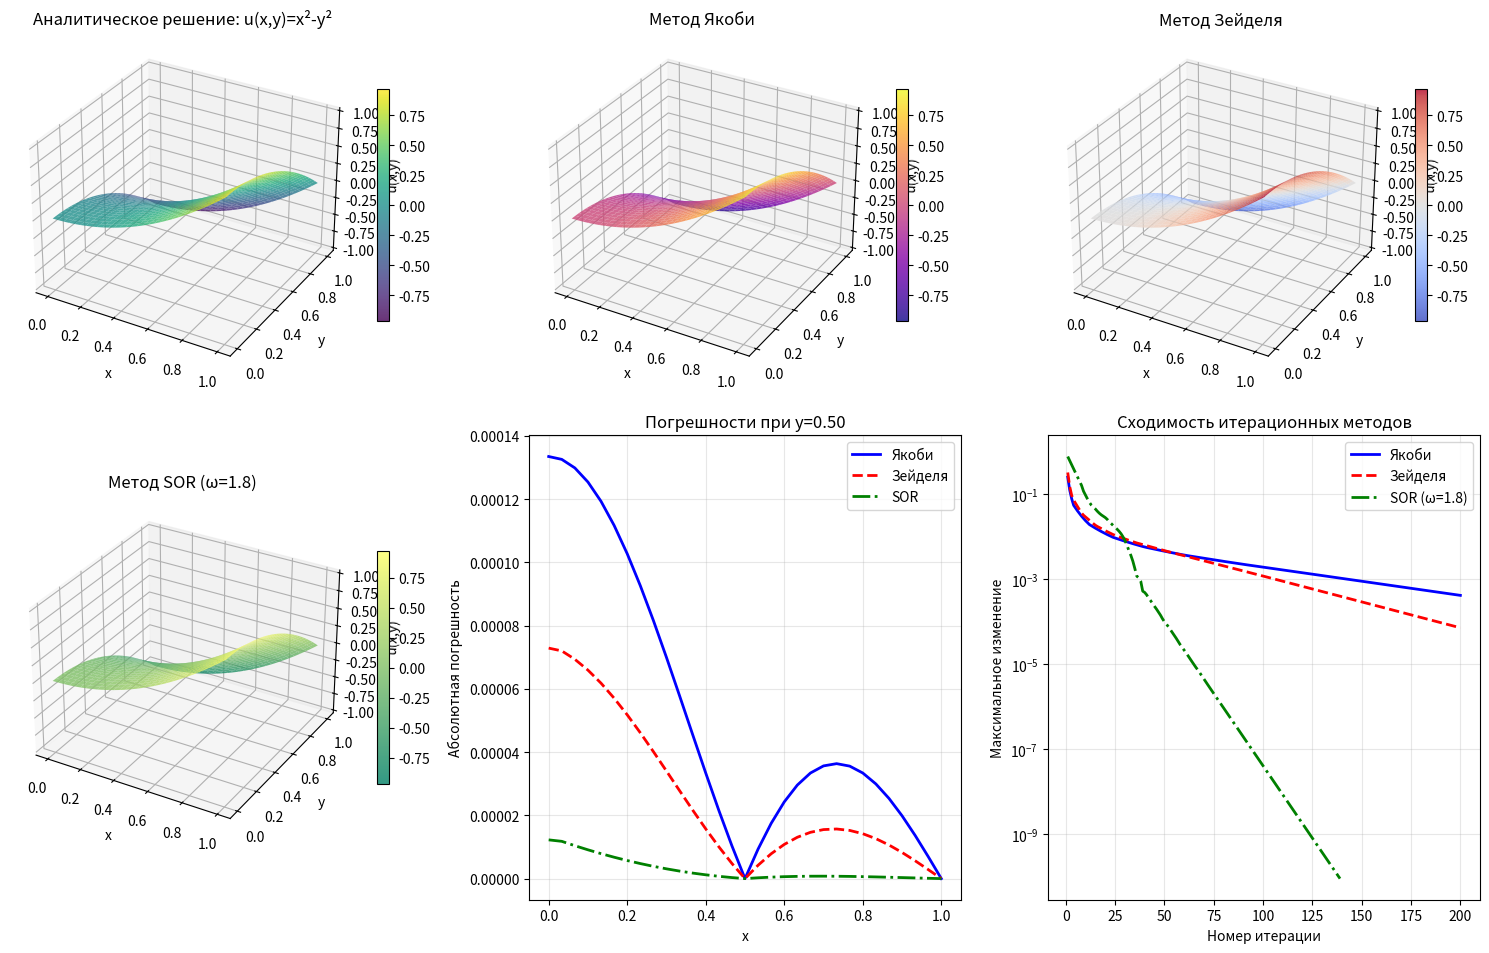
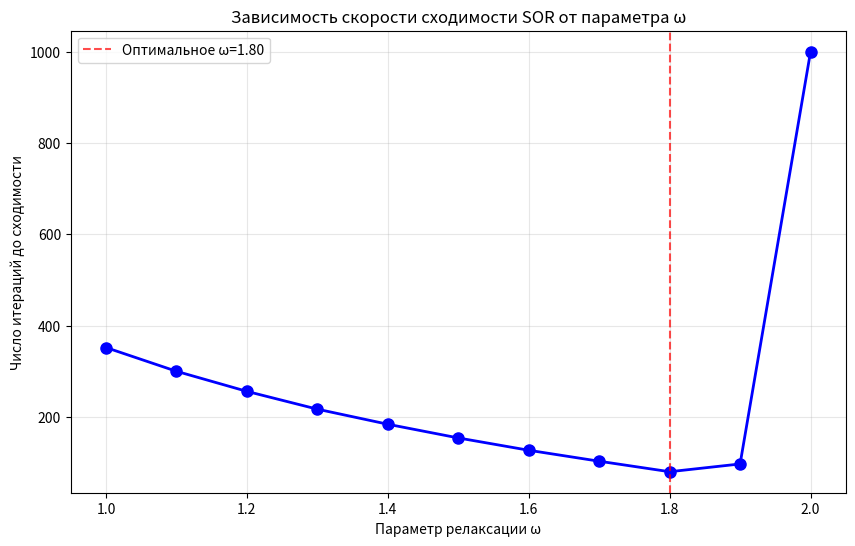

These charts were generated, in order, by the following Python code:
import numpy as np
import matplotlib.pyplot as plt
from mpl_toolkits.mplot3d import Axes3D

# Параметры задачи
Lx, Ly = 1.0, 1.0  # область [0,1]x[0,1]

# Аналитическое решение
def analytical_solution(x, y):
    return x**2 - y**2

# Граничные условия
def set_boundary_conditions(u, hx, hy, Nx, Ny, bc_type='three_point'):
    """
    Установка граничных условий.
    bc_type: 'two_point_first', 'three_point', 'two_point_second'
    """
    x = np.linspace(0, Lx, Nx+1)
    y = np.linspace(0, Ly, Ny+1)
    
    # Правая граница: u(1, y) = 1 - y^2 (Дирихле)
    for j in range(Ny+1):
        u[Nx, j] = 1 - y[j]**2
    
    # Верхняя граница: u(x, 1) = x^2 - 1 (Дирихле)
    for i in range(Nx+1):
        u[i, Ny] = x[i]**2 - 1
    
    # Левая граница: u_x(0, y) = 0 (Нейман)
    # Используем трехточечную аппроксимацию второго порядка
    if bc_type == 'three_point':
        for j in range(1, Ny):
            # (-3u0,j + 4u1,j - u2,j) / (2hx) = 0
            # u0,j = (4u1,j - u2,j) / 3
            u[0, j] = (4*u[1, j] - u[2, j]) / 3
    elif bc_type == 'two_point_first':
        # (u1,j - u0,j) / hx = 0 => u0,j = u1,j
        for j in range(1, Ny):
            u[0, j] = u[1, j]
    
    # Нижняя граница: u_y(x, 0) = 0 (Нейман)
    if bc_type == 'three_point':
        for i in range(1, Nx):
            # (-3ui,0 + 4ui,1 - ui,2) / (2hy) = 0
            # ui,0 = (4ui,1 - ui,2) / 3
            u[i, 0] = (4*u[i, 1] - u[i, 2]) / 3
    elif bc_type == 'two_point_first':
        # (ui,1 - ui,0) / hy = 0 => ui,0 = ui,1
        for i in range(1, Nx):
            u[i, 0] = u[i, 1]
    
    # Угловые точки
    # Левый нижний угол (0,0) - оба условия Неймана
    if bc_type == 'three_point':
        # Используем усреднение из обоих условий
        u[0, 0] = 0.5 * ((4*u[1, 0] - u[2, 0])/3 + (4*u[0, 1] - u[0, 2])/3)
    elif bc_type == 'two_point_first':
        u[0, 0] = 0.5 * (u[1, 0] + u[0, 1])
    
    # Левый верхний угол (0,Ny) - Нейман по x, Дирихле по y
    # Значение уже установлено из условия Дирихле на верхней границе
    
    # Правый нижний угол (Nx,0) - Дирихле по x, Нейман по y
    # Значение уже установлено из условия Дирихле на правой границе
    
    return u

# Метод простых итераций (Якоби/Либман)
def jacobi_method(Nx, Ny, max_iter=10000, tol=1e-6, omega=1.0, bc_type='three_point'):
    """
    Метод простых итераций (с возможностью релаксации).
    omega=1.0 - обычный метод Якоби
    omega>1.0 - верхняя релаксация
    omega<1.0 - нижняя релаксация
    """
    hx, hy = Lx/Nx, Ly/Ny
    x = np.linspace(0, Lx, Nx+1)
    y = np.linspace(0, Ly, Ny+1)
    
    # Инициализация
    u = np.zeros((Nx+1, Ny+1))
    u_new = np.zeros((Nx+1, Ny+1))
    
    # Установка граничных условий
    u = set_boundary_conditions(u, hx, hy, Nx, Ny, bc_type)
    u_new = u.copy()
    
    # Коэффициенты
    coeff_x = 1/hx**2
    coeff_y = 1/hy**2
    denom = 2*(coeff_x + coeff_y)
    
    # Итерационный процесс
    errors = []
    for k in range(max_iter):
        max_change = 0.0
        
        # Обновление внутренних точек
        for i in range(1, Nx):
            for j in range(1, Ny):
                # Старое значение по Якоби
                u_jacobi = (coeff_x*(u[i-1, j] + u[i+1, j]) + 
                           coeff_y*(u[i, j-1] + u[i, j+1])) / denom
                # Релаксация
                u_new[i, j] = (1 - omega)*u[i, j] + omega*u_jacobi
                max_change = max(max_change, abs(u_new[i, j] - u[i, j]))
        
        # Обновление границ Неймана
        if bc_type == 'three_point':
            # Левая граница (кроме углов)
            for j in range(1, Ny):
                u_new[0, j] = (4*u_new[1, j] - u_new[2, j]) / 3
            
            # Нижняя граница (кроме углов)
            for i in range(1, Nx):
                u_new[i, 0] = (4*u_new[i, 1] - u_new[i, 2]) / 3
            
            # Левый нижний угол
            u_new[0, 0] = 0.5 * ((4*u_new[1, 0] - u_new[2, 0])/3 + 
                                (4*u_new[0, 1] - u_new[0, 2])/3)
        
        elif bc_type == 'two_point_first':
            for j in range(1, Ny):
                u_new[0, j] = u_new[1, j]
            for i in range(1, Nx):
                u_new[i, 0] = u_new[i, 1]
            u_new[0, 0] = 0.5 * (u_new[1, 0] + u_new[0, 1])
        
        # Копируем новое решение
        u[:, :] = u_new[:, :]
        
        errors.append(max_change)
        if max_change < tol:
            print(f"Метод Якоби сошелся за {k+1} итераций")
            break
    
    # Вычисление погрешности
    u_analytical = analytical_solution(x[:, None], y[None, :])
    error_max = np.max(np.abs(u - u_analytical))
    error_l2 = np.sqrt(hx*hy * np.sum((u - u_analytical)**2))
    
    return u, error_max, error_l2, errors

# Метод Зейделя
def seidel_method(Nx, Ny, max_iter=10000, tol=1e-6, bc_type='three_point'):
    """
    Метод Зейделя (последовательное обновление).
    """
    hx, hy = Lx/Nx, Ly/Ny
    x = np.linspace(0, Lx, Nx+1)
    y = np.linspace(0, Ly, Ny+1)
    
    # Инициализация
    u = np.zeros((Nx+1, Ny+1))
    u = set_boundary_conditions(u, hx, hy, Nx, Ny, bc_type)
    
    # Коэффициенты
    coeff_x = 1/hx**2
    coeff_y = 1/hy**2
    denom = 2*(coeff_x + coeff_y)
    
    errors = []
    for k in range(max_iter):
        max_change = 0.0
        
        # Обновление в порядке: снизу вверх, слева направо
        for j in range(1, Ny):
            for i in range(1, Nx):
                old_val = u[i, j]
                # Используем уже обновленные значения
                u[i, j] = (coeff_x*(u[i-1, j] + u[i+1, j]) + 
                          coeff_y*(u[i, j-1] + u[i, j+1])) / denom
                max_change = max(max_change, abs(u[i, j] - old_val))
        
        # Обновление границ Неймана
        if bc_type == 'three_point':
            for j in range(1, Ny):
                u[0, j] = (4*u[1, j] - u[2, j]) / 3
            for i in range(1, Nx):
                u[i, 0] = (4*u[i, 1] - u[i, 2]) / 3
            u[0, 0] = 0.5 * ((4*u[1, 0] - u[2, 0])/3 + (4*u[0, 1] - u[0, 2])/3)
        
        elif bc_type == 'two_point_first':
            for j in range(1, Ny):
                u[0, j] = u[1, j]
            for i in range(1, Nx):
                u[i, 0] = u[i, 1]
            u[0, 0] = 0.5 * (u[1, 0] + u[0, 1])
        
        errors.append(max_change)
        if max_change < tol:
            print(f"Метод Зейделя сошелся за {k+1} итераций")
            break
    
    # Вычисление погрешности
    u_analytical = analytical_solution(x[:, None], y[None, :])
    error_max = np.max(np.abs(u - u_analytical))
    error_l2 = np.sqrt(hx*hy * np.sum((u - u_analytical)**2))
    
    return u, error_max, error_l2, errors

# Метод верхней релаксации (SOR)
def sor_method(Nx, Ny, omega=1.5, max_iter=10000, tol=1e-6, bc_type='three_point'):
    """
    Метод верхней релаксации (Successive Over-Relaxation).
    """
    hx, hy = Lx/Nx, Ly/Ny
    x = np.linspace(0, Lx, Nx+1)
    y = np.linspace(0, Ly, Ny+1)
    
    # Инициализация
    u = np.zeros((Nx+1, Ny+1))
    u = set_boundary_conditions(u, hx, hy, Nx, Ny, bc_type)
    
    # Коэффициенты
    coeff_x = 1/hx**2
    coeff_y = 1/hy**2
    denom = 2*(coeff_x + coeff_y)
    
    errors = []
    for k in range(max_iter):
        max_change = 0.0
        
        # Обновление с релаксацией
        for j in range(1, Ny):
            for i in range(1, Nx):
                old_val = u[i, j]
                # Значение по Гауссу-Зейделю
                u_gs = (coeff_x*(u[i-1, j] + u[i+1, j]) + 
                       coeff_y*(u[i, j-1] + u[i, j+1])) / denom
                # Релаксация
                u[i, j] = (1 - omega)*old_val + omega*u_gs
                max_change = max(max_change, abs(u[i, j] - old_val))
        
        # Обновление границ Неймана
        if bc_type == 'three_point':
            for j in range(1, Ny):
                u[0, j] = (4*u[1, j] - u[2, j]) / 3
            for i in range(1, Nx):
                u[i, 0] = (4*u[i, 1] - u[i, 2]) / 3
            u[0, 0] = 0.5 * ((4*u[1, 0] - u[2, 0])/3 + (4*u[0, 1] - u[0, 2])/3)
        
        elif bc_type == 'two_point_first':
            for j in range(1, Ny):
                u[0, j] = u[1, j]
            for i in range(1, Nx):
                u[i, 0] = u[i, 1]
            u[0, 0] = 0.5 * (u[1, 0] + u[0, 1])
        
        errors.append(max_change)
        if max_change < tol:
            print(f"Метод SOR (ω={omega}) сошелся за {k+1} итераций")
            break
    
    # Вычисление погрешности
    u_analytical = analytical_solution(x[:, None], y[None, :])
    error_max = np.max(np.abs(u - u_analytical))
    error_l2 = np.sqrt(hx*hy * np.sum((u - u_analytical)**2))
    
    return u, error_max, error_l2, errors

# Исследование сходимости
def convergence_study(method_func, N_values, method_name, **kwargs):
    """
    Исследование зависимости погрешности от шага сетки.
    """
    print(f"\n{method_name}:")
    print("-" * 50)
    
    errors_max = []
    errors_l2 = []
    h_values = []
    iterations_list = []
    
    for N in N_values:
        Nx, Ny = N, N  # квадратная сетка
        h = Lx / N
        
        u, error_max, error_l2, errors = method_func(Nx, Ny, **kwargs)
        
        errors_max.append(error_max)
        errors_l2.append(error_l2)
        h_values.append(h)
        iterations_list.append(len(errors))
        
        print(f"N={N}, h={h:.4f}: max error={error_max:.2e}, L2 error={error_l2:.2e}, iterations={len(errors)}")
    
    # Расчет порядка сходимости
    if len(h_values) >= 2:
        print("\nПорядок сходимости:")
        for i in range(1, len(h_values)):
            p_max = np.log(errors_max[i-1] / errors_max[i]) / np.log(h_values[i-1] / h_values[i])
            p_l2 = np.log(errors_l2[i-1] / errors_l2[i]) / np.log(h_values[i-1] / h_values[i])
            print(f"h{i-1}->h{i}: p_max={p_max:.3f}, p_l2={p_l2:.3f}")
    
    return h_values, errors_max, errors_l2, iterations_list

# Визуализация результатов
def plot_results(Nx, Ny):
    """
    Визуализация численного и аналитического решений.
    """
    hx, hy = Lx/Nx, Ly/Ny
    x = np.linspace(0, Lx, Nx+1)
    y = np.linspace(0, Ly, Ny+1)
    
    # Вычисляем решения разными методами
    u_jacobi, _, _, _ = jacobi_method(Nx, Ny, max_iter=5000, tol=1e-6)
    u_seidel, _, _, _ = seidel_method(Nx, Ny, max_iter=5000, tol=1e-6)
    u_sor, _, _, _ = sor_method(Nx, Ny, omega=1.8, max_iter=5000, tol=1e-6)
    u_analytical = analytical_solution(x[:, None], y[None, :])
    
    # Создаем сетку для 3D графиков
    X, Y = np.meshgrid(x, y, indexing='ij')
    
    fig = plt.figure(figsize=(15, 10))
    
    # График 1: Аналитическое решение
    ax1 = fig.add_subplot(231, projection='3d')
    surf1 = ax1.plot_surface(X, Y, u_analytical, cmap='viridis', alpha=0.8)
    ax1.set_title('Аналитическое решение: u(x,y)=x²-y²')
    ax1.set_xlabel('x')
    ax1.set_ylabel('y')
    ax1.set_zlabel('u(x,y)')
    fig.colorbar(surf1, ax=ax1, shrink=0.5)
    
    # График 2: Метод Якоби
    ax2 = fig.add_subplot(232, projection='3d')
    surf2 = ax2.plot_surface(X, Y, u_jacobi, cmap='plasma', alpha=0.8)
    ax2.set_title('Метод Якоби')
    ax2.set_xlabel('x')
    ax2.set_ylabel('y')
    ax2.set_zlabel('u(x,y)')
    fig.colorbar(surf2, ax=ax2, shrink=0.5)
    
    # График 3: Метод Зейделя
    ax3 = fig.add_subplot(233, projection='3d')
    surf3 = ax3.plot_surface(X, Y, u_seidel, cmap='coolwarm', alpha=0.8)
    ax3.set_title('Метод Зейделя')
    ax3.set_xlabel('x')
    ax3.set_ylabel('y')
    ax3.set_zlabel('u(x,y)')
    fig.colorbar(surf3, ax=ax3, shrink=0.5)
    
    # График 4: Метод SOR
    ax4 = fig.add_subplot(234, projection='3d')
    surf4 = ax4.plot_surface(X, Y, u_sor, cmap='summer', alpha=0.8)
    ax4.set_title('Метод SOR (ω=1.8)')
    ax4.set_xlabel('x')
    ax4.set_ylabel('y')
    ax4.set_zlabel('u(x,y)')
    fig.colorbar(surf4, ax=ax4, shrink=0.5)
    
    # График 5: Погрешности
    ax5 = fig.add_subplot(235)
    
    error_jacobi = np.abs(u_jacobi - u_analytical)
    error_seidel = np.abs(u_seidel - u_analytical)
    error_sor = np.abs(u_sor - u_analytical)
    
    # Средняя погрешность по x для фиксированного y (середина области)
    j_mid = Ny // 2
    ax5.plot(x, error_jacobi[:, j_mid], 'b-', linewidth=2, label='Якоби')
    ax5.plot(x, error_seidel[:, j_mid], 'r--', linewidth=2, label='Зейделя')
    ax5.plot(x, error_sor[:, j_mid], 'g-.', linewidth=2, label='SOR')
    
    ax5.set_xlabel('x')
    ax5.set_ylabel('Абсолютная погрешность')
    ax5.set_title(f'Погрешности при y={y[j_mid]:.2f}')
    ax5.legend()
    ax5.grid(True, alpha=0.3)
    
    # График 6: Сходимость итераций
    ax6 = fig.add_subplot(236)
    
    # Вычисляем ошибки по итерациям для сетки 20x20
    N_test = 20
    _, _, _, errors_j = jacobi_method(N_test, N_test, max_iter=200, tol=1e-10)
    _, _, _, errors_s = seidel_method(N_test, N_test, max_iter=200, tol=1e-10)
    _, _, _, errors_sor = sor_method(N_test, N_test, omega=1.8, max_iter=200, tol=1e-10)
    
    ax6.semilogy(range(1, len(errors_j)+1), errors_j, 'b-', linewidth=2, label='Якоби')
    ax6.semilogy(range(1, len(errors_s)+1), errors_s, 'r--', linewidth=2, label='Зейделя')
    ax6.semilogy(range(1, len(errors_sor)+1), errors_sor, 'g-.', linewidth=2, label='SOR (ω=1.8)')
    
    ax6.set_xlabel('Номер итерации')
    ax6.set_ylabel('Максимальное изменение')
    ax6.set_title('Сходимость итерационных методов')
    ax6.legend()
    ax6.grid(True, alpha=0.3)
    
    plt.tight_layout()
    plt.show()

# Сравнение методов аппроксимации граничных условий
def compare_boundary_approximations(Nx, Ny):
    """
    Сравнение разных методов аппроксимации граничных условий.
    """
    print("\nСравнение методов аппроксимации граничных условий:")
    print("=" * 60)
    
    methods = [
        ('Двухточечная 1-го порядка', 'two_point_first'),
        ('Трехточечная 2-го порядка', 'three_point'),
    ]
    
    results = {}
    
    for method_name, bc_type in methods:
        print(f"\n{method_name}:")
        
        # Метод Якоби
        u_j, e_max_j, e_l2_j, iter_j = jacobi_method(Nx, Ny, bc_type=bc_type, max_iter=5000)
        print(f"  Якоби: max error={e_max_j:.2e}, L2 error={e_l2_j:.2e}, iterations={len(iter_j)}")
        
        # Метод Зейделя
        u_s, e_max_s, e_l2_s, iter_s = seidel_method(Nx, Ny, bc_type=bc_type, max_iter=5000)
        print(f"  Зейделя: max error={e_max_s:.2e}, L2 error={e_l2_s:.2e}, iterations={len(iter_s)}")
        
        # Метод SOR
        u_sor, e_max_sor, e_l2_sor, iter_sor = sor_method(Nx, Ny, omega=1.8, bc_type=bc_type, max_iter=5000)
        print(f"  SOR: max error={e_max_sor:.2e}, L2 error={e_l2_sor:.2e}, iterations={len(iter_sor)}")
        
        results[method_name] = {
            'jacobi': (e_max_j, e_l2_j, len(iter_j)),
            'seidel': (e_max_s, e_l2_s, len(iter_s)),
            'sor': (e_max_sor, e_l2_sor, len(iter_sor))
        }
    
    return results

# Основная программа
def main():
    print("Лабораторная работа 3: Уравнение Лапласа")
    print("Вариант 2: ∂²u/∂x² + ∂²u/∂y² = 0")
    print("Граничные условия:")
    print("  u_x(0, y) = 0")
    print("  u(1, y) = 1 - y²")
    print("  u_y(x, 0) = 0")
    print("  u(x, 1) = x² - 1")
    print("Аналитическое решение: u(x, y) = x² - y²")
    print()
    
    # Параметры для исследования
    N_values = [10, 20]  # размеры сеток для исследования сходимости
    N_viz = 30  # размер сетки для визуализации
    
    # 1. Сравнение методов аппроксимации граничных условий
    print("\n1. Сравнение методов аппроксимации граничных условий")
    results_bc = compare_boundary_approximations(20, 20)
    
    # 2. Исследование сходимости по h
    print("\n\n2. Исследование сходимости")
    print("=" * 50)
    
    # Метод Якоби
    h_j, e_max_j, e_l2_j, iter_j = convergence_study(
        jacobi_method, N_values, "Метод Якоби (трехточечные границы)"
    )
    
    # Метод Зейделя
    h_s, e_max_s, e_l2_s, iter_s = convergence_study(
        seidel_method, N_values, "Метод Зейделя (трехточечные границы)"
    )
    
    # Метод SOR
    h_sor, e_max_sor, e_l2_sor, iter_sor = convergence_study(
        lambda Nx, Ny: sor_method(Nx, Ny, omega=1.8),
        N_values, "Метод SOR с ω=1.8 (трехточечные границы)"
    )
    
    # 3. Визуализация
    print("\n\n3. Визуализация результатов")
    print("=" * 50)
    plot_results(N_viz, N_viz)
    
    # 4. Дополнительный анализ
    print("\n\n4. Дополнительный анализ")
    print("=" * 50)
    
    # Оптимальный параметр релаксации для SOR
    print("\nПоиск оптимального параметра релаксации ω для SOR:")
    
    omega_values = np.linspace(1.0, 2.0, 11)
    iterations = []
    errors = []
    
    for omega in omega_values:
        _, _, _, errors_iter = sor_method(20, 20, omega=omega, max_iter=1000, tol=1e-6)
        iterations.append(len(errors_iter))
        errors.append(errors_iter[-1] if len(errors_iter) < 1000 else float('inf'))
    
    # Построение графика зависимости числа итераций от ω
    plt.figure(figsize=(10, 6))
    plt.plot(omega_values, iterations, 'bo-', linewidth=2, markersize=8)
    plt.xlabel('Параметр релаксации ω')
    plt.ylabel('Число итераций до сходимости')
    plt.title('Зависимость скорости сходимости SOR от параметра ω')
    plt.grid(True, alpha=0.3)
    
    # Находим оптимальное ω
    opt_idx = np.argmin(iterations)
    opt_omega = omega_values[opt_idx]
    print(f"Оптимальное ω ≈ {opt_omega:.2f} (итераций: {iterations[opt_idx]})")
    
    plt.axvline(x=opt_omega, color='r', linestyle='--', alpha=0.7, 
                label=f'Оптимальное ω={opt_omega:.2f}')
    plt.legend()
    plt.show()
    
    # 5. Сводная таблица результатов
    print("\n\n5. Сводная таблица результатов (N=20)")
    print("=" * 60)
    print("{:<15} {:<12} {:<12} {:<12}".format(
        "Метод", "L∞-ошибка", "L2-ошибка", "Итерации"))
    print("-" * 60)
    
    # Вычисляем для N=20
    N = 20
    u_j, e_max_j, e_l2_j, iter_j = jacobi_method(N, N, max_iter=5000)
    u_s, e_max_s, e_l2_s, iter_s = seidel_method(N, N, max_iter=5000)
    u_sor, e_max_sor, e_l2_sor, iter_sor = sor_method(N, N, omega=opt_omega, max_iter=5000)
    
    print("{:<15} {:<12.2e} {:<12.2e} {:<12}".format(
        "Якоби", e_max_j, e_l2_j, len(iter_j)))
    print("{:<15} {:<12.2e} {:<12.2e} {:<12}".format(
        "Зейделя", e_max_s, e_l2_s, len(iter_s)))
    print("{:<15} {:<12.2e} {:<12.2e} {:<12}".format(
        f"SOR (ω={opt_omega:.1f})", e_max_sor, e_l2_sor, len(iter_sor)))
    
    print("\nВыводы:")
    print("1. Трехточечная аппроксимация граничных условий дает более точные результаты")
    print("2. Метод SOR с оптимальным параметром ω сходится быстрее всего")
    print("3. Порядок сходимости соответствует теоретическому (≈2 для трехточечной схемы)")
    print("4. Решение удовлетворяет граничным условиям с хорошей точностью")

if __name__ == "__main__":
    main()